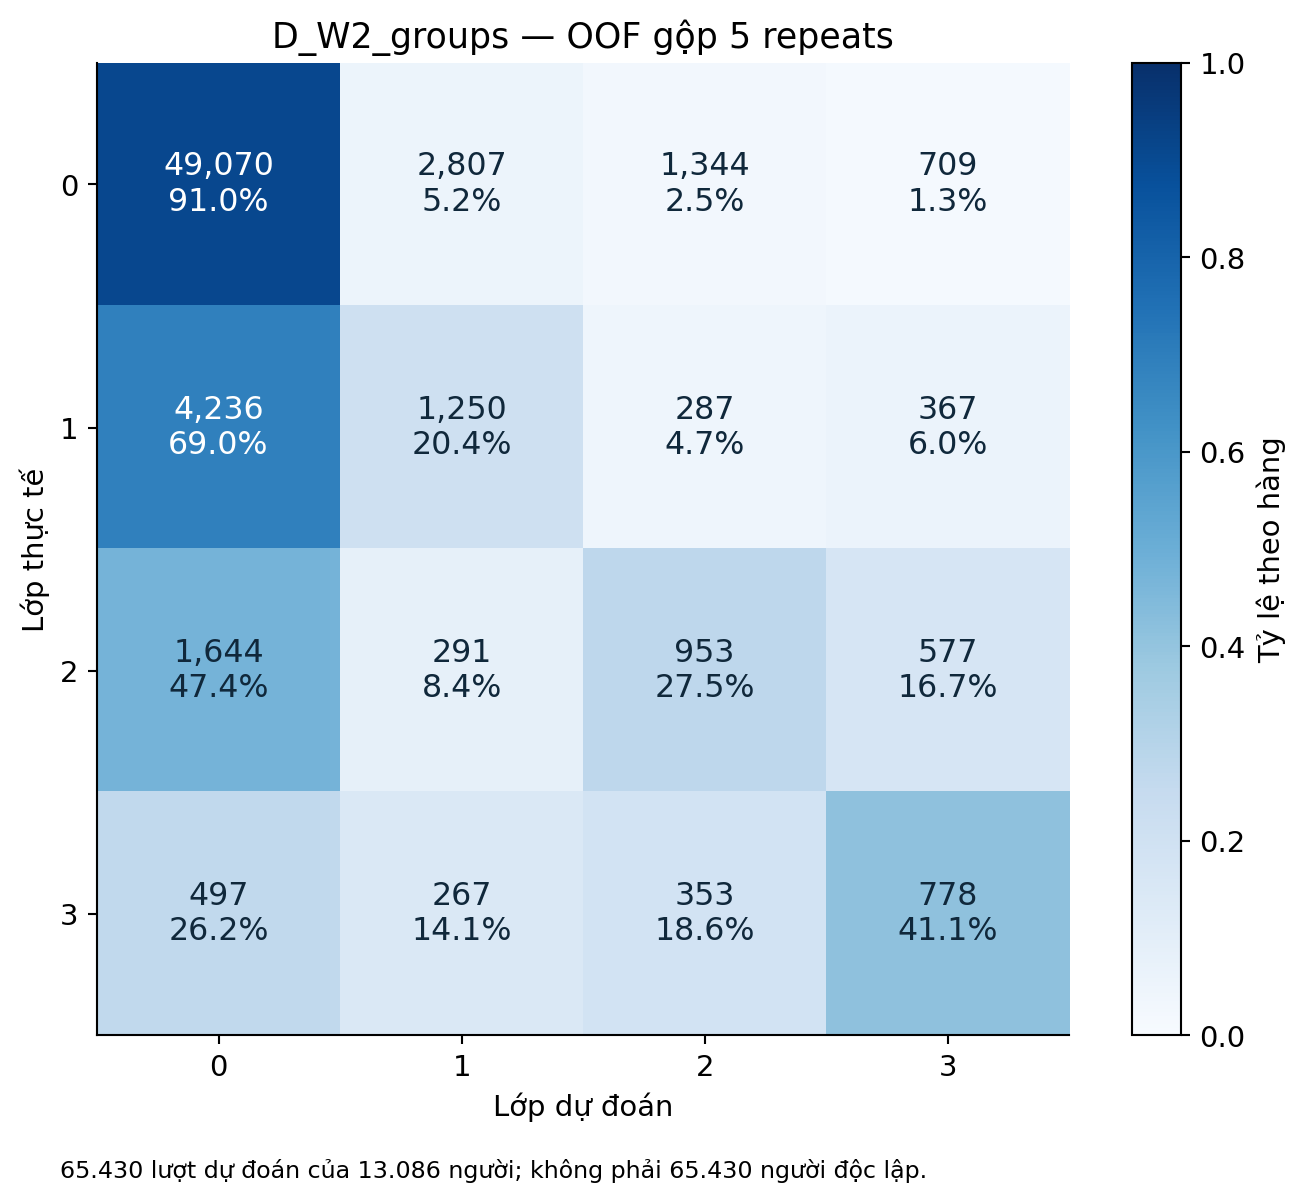

Source data for this figure (header and first rows):
Nhãn thật, Pred 0, Pred 1, Pred 2, Pred 3
True 0, 49070, 2807, 1344, 709
True 1, 4236, 1250, 287, 367
True 2, 1644, 291, 953, 577
True 3, 497, 267, 353, 778
